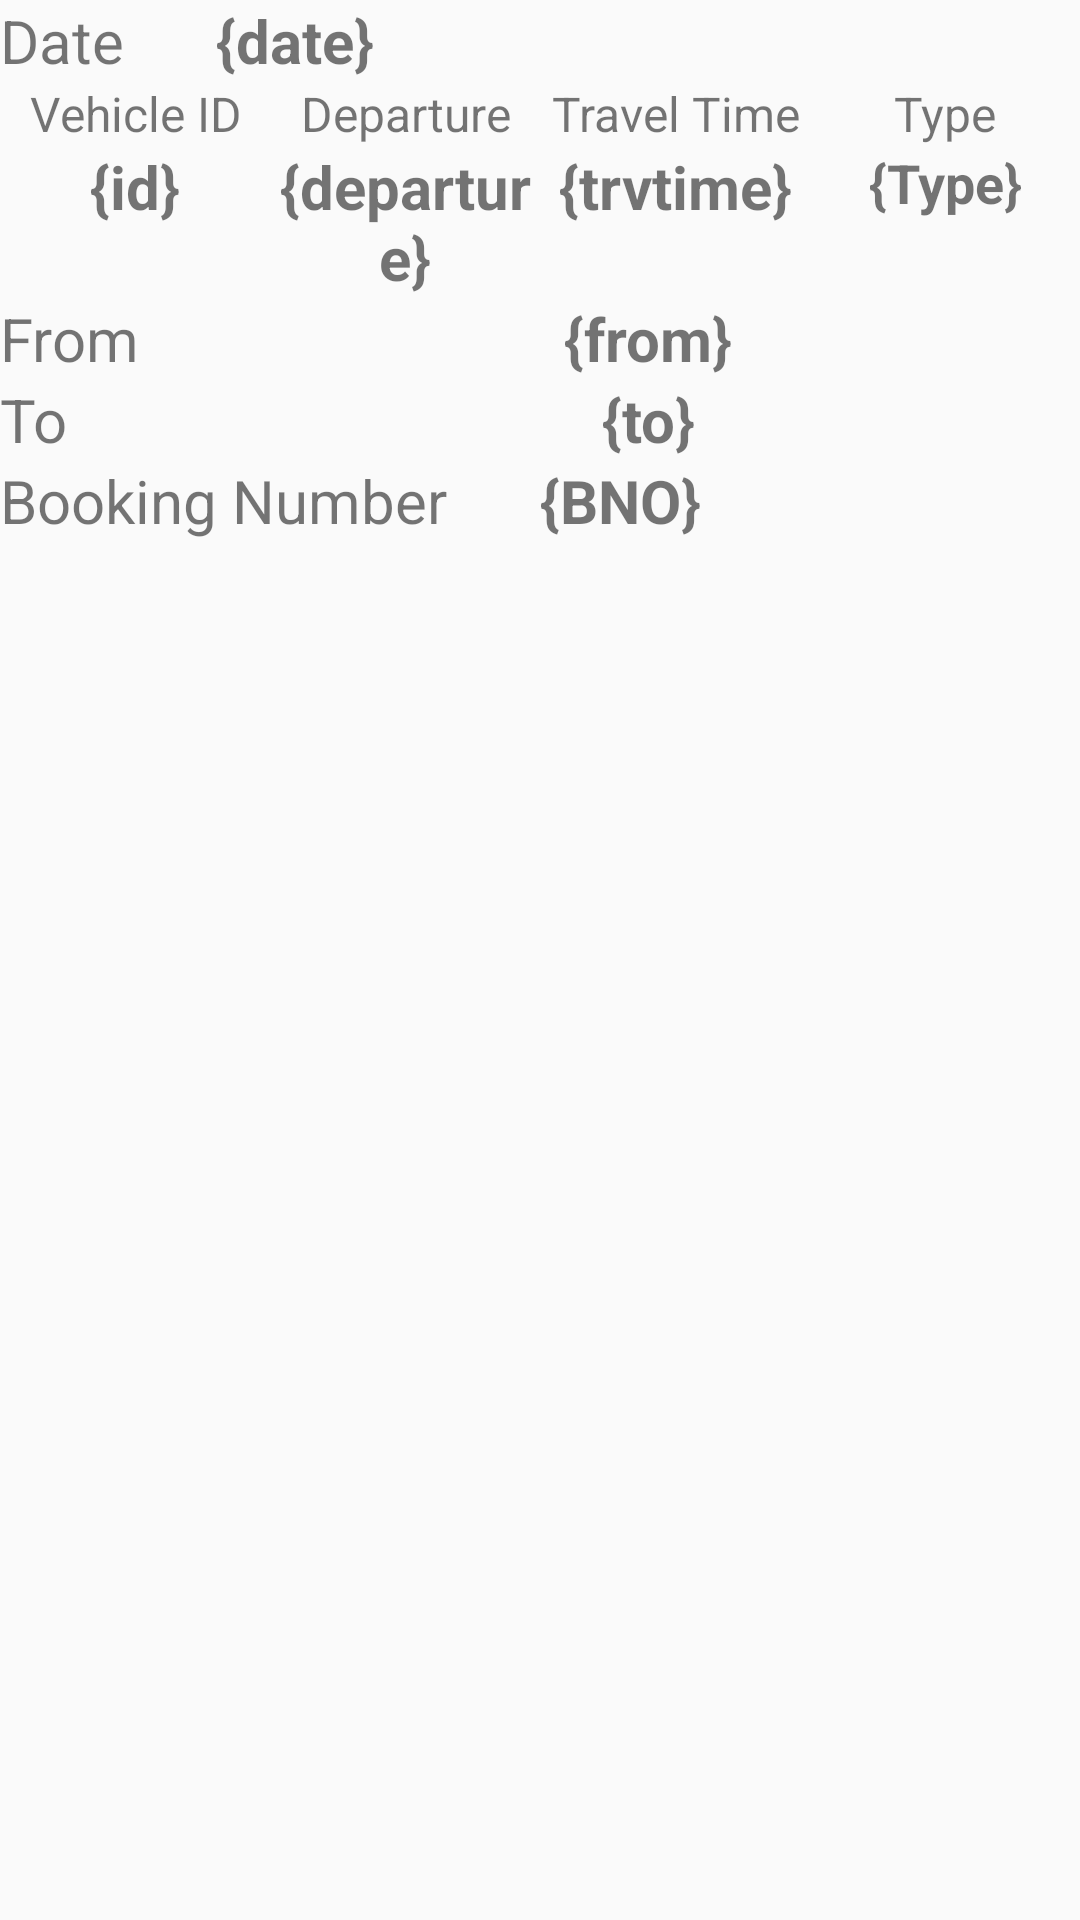

Reconstruct the res/layout file that produces this screen, plus the resources it refers to.
<!-- AndroidManifest.xml: application theme AppTheme -->
<!-- res/layout/booking_list_item.xml -->
<?xml version="1.0" encoding="utf-8"?>
<LinearLayout xmlns:android="http://schemas.android.com/apk/res/android"
    android:layout_width="match_parent"
    android:layout_height="match_parent"
    android:orientation="vertical">

    <LinearLayout
        android:layout_width="match_parent"
        android:layout_height="wrap_content"
        android:orientation="horizontal">

        <TextView
            android:layout_width="match_parent"
            android:layout_height="wrap_content"
            android:layout_weight="4"
            android:text="Date"
            android:textAlignment="viewStart"
            android:textSize="20sp" />

        <TextView
            android:id="@+id/Hdate"
            android:layout_width="match_parent"
            android:layout_height="wrap_content"
            android:layout_weight="1"
            android:text="{date}"
            android:textAlignment="viewStart"
            android:textSize="20sp"
            android:textStyle="bold" />
    </LinearLayout>

    <LinearLayout
        android:layout_width="match_parent"
        android:layout_height="wrap_content"
        android:orientation="horizontal">

        <LinearLayout
            android:layout_width="match_parent"
            android:layout_height="wrap_content"
            android:layout_weight="1"
            android:orientation="vertical">

            <TextView
                android:layout_width="match_parent"
                android:layout_height="match_parent"
                android:layout_weight="1"
                android:text="Vehicle ID"
                android:textAlignment="center"
                android:textSize="16sp" />

            <TextView
                android:id="@+id/Hid"
                android:layout_width="match_parent"
                android:layout_height="match_parent"
                android:layout_weight="1"
                android:text="{id}"
                android:textAlignment="center"
                android:textSize="20sp"
                android:textStyle="bold" />
        </LinearLayout>

        <LinearLayout
            android:layout_width="match_parent"
            android:layout_height="wrap_content"
            android:layout_weight="1"
            android:orientation="vertical">

            <TextView
                android:layout_width="match_parent"
                android:layout_height="match_parent"
                android:layout_weight="1"
                android:text="Departure"
                android:textAlignment="center"
                android:textSize="16sp" />

            <TextView
                android:id="@+id/Hdeparture"
                android:layout_width="match_parent"
                android:layout_height="match_parent"
                android:layout_weight="1"
                android:text="{departure}"
                android:textAlignment="center"
                android:textSize="20sp"
                android:textStyle="bold" />
        </LinearLayout>

        <LinearLayout
            android:layout_width="match_parent"
            android:layout_height="wrap_content"
            android:layout_weight="1"
            android:orientation="vertical">

            <TextView
                android:layout_width="match_parent"
                android:layout_height="match_parent"
                android:layout_weight="1"
                android:text="Travel Time"
                android:textAlignment="center"
                android:textSize="16sp" />

            <TextView
                android:id="@+id/Htravtime"
                android:layout_width="match_parent"
                android:layout_height="match_parent"
                android:layout_weight="1"
                android:text="{trvtime}"
                android:textAlignment="center"
                android:textSize="20sp"
                android:textStyle="bold" />
        </LinearLayout>

        <LinearLayout
            android:layout_width="match_parent"
            android:layout_height="wrap_content"
            android:layout_weight="1"
            android:orientation="vertical">

            <TextView
                android:id="@+id/textView6"
                android:layout_width="match_parent"
                android:layout_height="match_parent"
                android:layout_weight="1"
                android:text="Type"
                android:textAlignment="center"
                android:textSize="16sp" />

            <TextView
                android:id="@+id/Htype"
                android:layout_width="match_parent"
                android:layout_height="match_parent"
                android:layout_weight="1"
                android:text="{Type}"
                android:textAlignment="center"
                android:textSize="18sp"
                android:textStyle="bold" />
        </LinearLayout>

    </LinearLayout>

    <LinearLayout
        android:layout_width="match_parent"
        android:layout_height="wrap_content"
        android:orientation="horizontal" >

        <TextView
            android:layout_width="match_parent"
            android:layout_height="wrap_content"
            android:layout_weight="4"
            android:text="From"
            android:textSize="20sp" />

        <TextView
            android:id="@+id/Hsource"
            android:layout_width="match_parent"
            android:layout_height="wrap_content"
            android:layout_weight="1"
            android:text="{from}"
            android:textAlignment="center"
            android:textSize="20sp"
            android:textStyle="bold" />
    </LinearLayout>

    <LinearLayout
        android:layout_width="match_parent"
        android:layout_height="wrap_content"
        android:orientation="horizontal" >

        <TextView
            android:layout_width="match_parent"
            android:layout_height="wrap_content"
            android:layout_weight="4"
            android:text="To"
            android:textSize="20sp" />

        <TextView
            android:id="@+id/Hdestination"
            android:layout_width="match_parent"
            android:layout_height="wrap_content"
            android:layout_weight="1"
            android:text="{to}"
            android:textAlignment="center"
            android:textSize="20sp"
            android:textStyle="bold" />

    </LinearLayout>

    <LinearLayout
        android:layout_width="match_parent"
        android:layout_height="wrap_content"
        android:orientation="horizontal">

        <TextView
            android:layout_width="match_parent"
            android:layout_height="wrap_content"
            android:layout_weight="1"
            android:text="Booking Number"
            android:textAlignment="viewStart"
            android:textSize="20sp" />

        <TextView
            android:id="@+id/Hbno"
            android:layout_width="match_parent"
            android:layout_height="wrap_content"
            android:layout_weight="1"
            android:text="{BNO}"
            android:textAlignment="viewStart"
            android:textSize="20sp"
            android:textStyle="bold" />
    </LinearLayout>

</LinearLayout>
<!-- resources referenced by this layout -->
<resources>
  <style name="AppTheme" parent="Theme.AppCompat.Light.DarkActionBar">
          
          <item name="colorPrimary">@color/colorPrimary</item>
          <item name="colorPrimaryDark">@color/colorPrimaryDark</item>
          <item name="colorAccent">@color/colorAccent</item>
          <item name="android:actionOverflowButtonStyle">@style/MyActionButtonOverflow</item>
      </style>
  <style name="MyActionButtonOverflow" parent="android:style/Widget.Holo.Light.ActionButton.Overflow">
          <item name="android:src">@drawable/profile</item>
          <item name="android:background">?android:attr/actionBarItemBackground</item>
          <item name="android:contentDescription">"Profile"</item>
      </style>
  <!-- drawable profile: png bitmap (drawable, 2620 bytes) -->
  <!-- not gathered from this repository: default colours our renderer supplied (Android Studio template values) -->
  <color name="colorPrimary">#FF6200EE</color>
  <color name="colorPrimaryDark">#FF3700B3</color>
  <color name="colorAccent">#FF03DAC5</color>
</resources>
